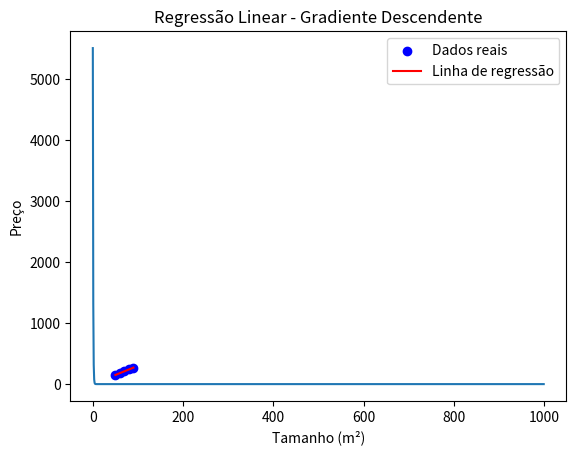

The matplotlib source for this figure:
import numpy as np
import matplotlib.pyplot as plt

# Dados de entrada (tamanho e preço)
x = np.array([50, 60, 70, 80, 90])  # tamanho da casa
y = np.array([150, 180, 210, 240, 270])  # preço da casa

# Parâmetros iniciais
m = 0  # coeficiente angular inicial
b = 0  # coeficiente linear inicial
alpha = 0.0001  # taxa de aprendizado
iterations = 1000  # número de iterações

# Função de erro (MSE)
def compute_cost(x, y, m, b):
    n = len(x)
    cost = (1 / (2 * n)) * np.sum((m * x + b - y) ** 2)
    return cost

# Gradiente Descendente
def gradient_descent(x, y, m, b, alpha, iterations):
    n = len(x)
    cost_history = []

    for i in range(iterations):
        # Cálculo do gradiente
        m_grad = -(1 / n) * np.sum(x * (y - (m * x + b)))
        b_grad = -(1 / n) * np.sum(y - (m * x + b))
        
        # Atualização dos parâmetros
        m = m - alpha * m_grad
        b = b - alpha * b_grad
        
        # Armazenar o valor da função de custo para visualização
        cost_history.append(compute_cost(x, y, m, b))

    return m, b, cost_history

# Treinamento do modelo
m_final, b_final, cost_history = gradient_descent(x, y, m, b, alpha, iterations)

# Exibindo os resultados
print(f"Coeficiente angular (m): {m_final}")
print(f"Coeficiente linear (b): {b_final}")

# Plotando o custo ao longo das iterações
plt.plot(range(iterations), cost_history)
plt.xlabel("Iterações")
plt.ylabel("Custo")
plt.title("Descida do Gradiente: Função de Custo")
plt.show()

# Plotando a linha de regressão
plt.scatter(x, y, color="blue", label="Dados reais")
plt.plot(x, m_final * x + b_final, color="red", label="Linha de regressão")
plt.xlabel("Tamanho (m²)")
plt.ylabel("Preço")
plt.title("Regressão Linear - Gradiente Descendente")
plt.legend()
plt.show()
